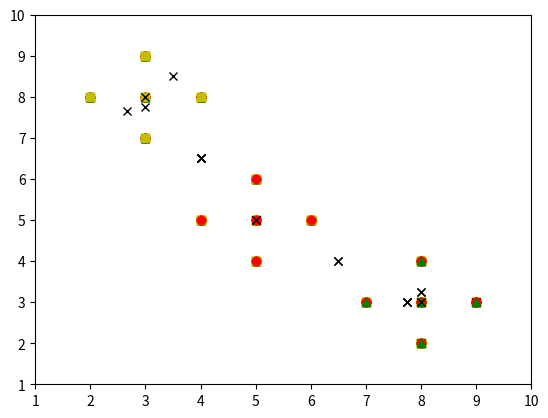

Python code for this plot:
# -*- coding: utf-8 -*-
"""
Created on Sun Nov  4 11:50:10 2018

[redacted]
"""

import numpy as np
import random
import matplotlib.pyplot as plt

def init_board(N):
    X = np.array([(random.uniform(-1, 1), random.uniform(-1, 1)) for i in range(N)])
    return X

def cluster_points(X, mu):
    clusters  = {}
    for x in X:
        bestmukey = min([(i[0], np.linalg.norm(x-mu[i[0]])) \
                    for i in enumerate(mu)], key=lambda t:t[1])[0]
        try:
            clusters[bestmukey].append(x)
        except KeyError:
            clusters[bestmukey] = [x]
    return clusters

def reevaluate_centers(mu, clusters):
    newmu = []
    keys = sorted(clusters.keys())
    for k in keys:
        newmu.append(np.mean(clusters[k], axis = 0))
    return newmu

def has_converged(mu, oldmu):
    return (set([tuple(a) for a in mu]) == set([tuple(a) for a in oldmu]))

def find_centers(X, K):
    # Initialize to K random centers
    oldmu = random.sample(X, K)
    mu = random.sample(X, K)
    while not has_converged(mu, oldmu):
        oldmu = mu
        # Assign all points in X to clusters
        clusters = cluster_points(X, mu)
        # Reevaluate centers
        mu = reevaluate_centers(oldmu, clusters)
    return(mu, clusters)

def change_coords(array):
    return list(map(list, zip(*array)))

def parse_output(data):
    clusters = data[1]
    points1 = change_coords(clusters[0])
    plt.plot(points1[0], points1[1], 'ro')
    points2 = change_coords(clusters[1])
    plt.plot(points2[0], points2[1], 'g^')
    points3 = change_coords(clusters[2])
    plt.plot(points3[0], points3[1], 'ys')
    centroids = change_coords(data[0])
    plt.plot(centroids[0], centroids[1], 'kx')
    plt.axis([1.0, 10, 1.0, 10])
    plt.show()

data = np.array([[5,5],[5,4],[5,6],[4,5],[6,5],[3,8],[2,8],[4,8],[3,7],[3,9],[8,3],[7,3],[9,3],[8,4],[8,2]])

for i in range(0,20):
	out = find_centers(list(data), 3)
	parse_output(out)